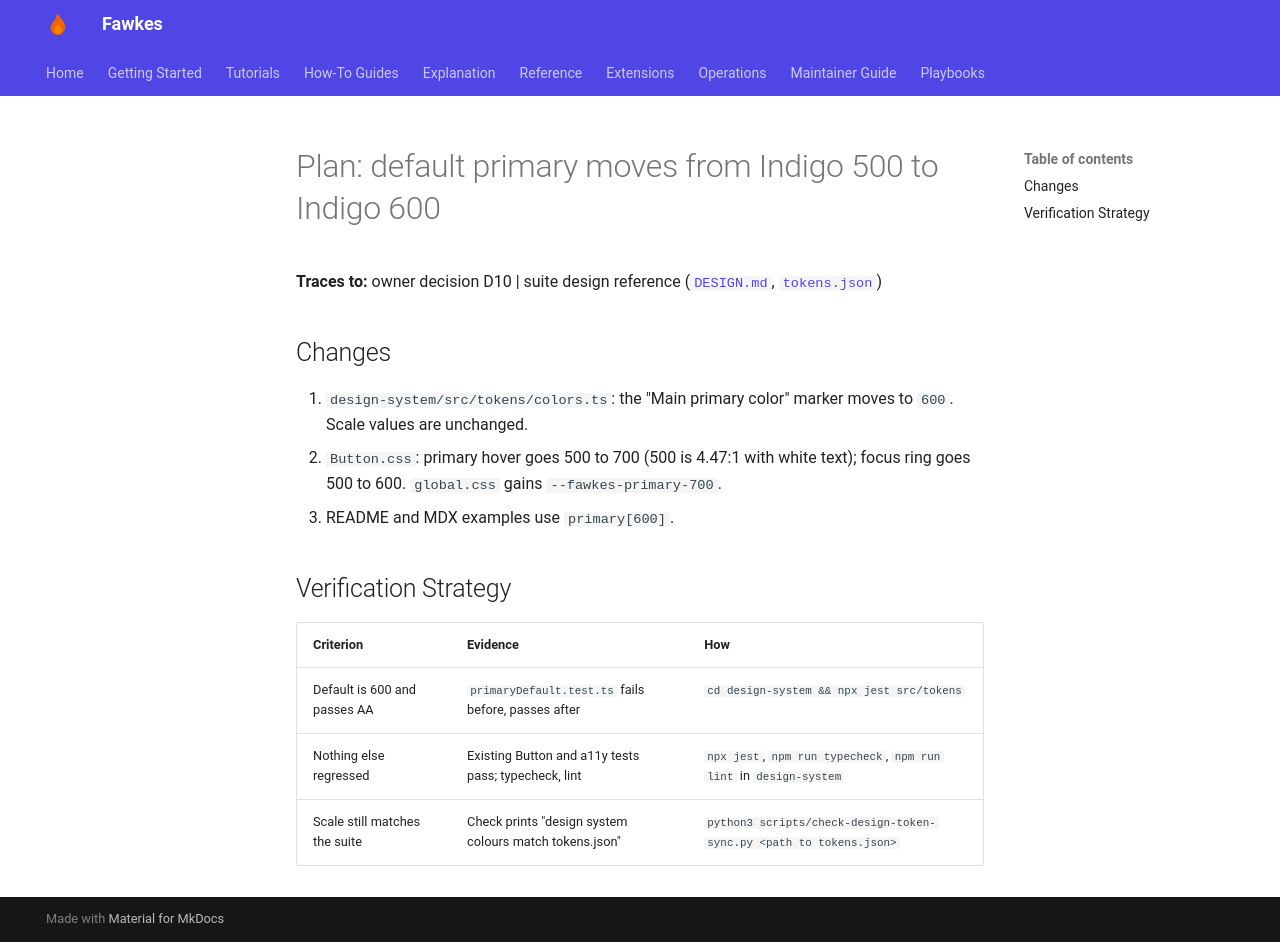

repository: paruff/fawkes · page: ai-sdlc/design-primary-600/plan/index.html · generator: mkdocs

# Plan: default primary moves from Indigo 500 to Indigo 600

**Traces to:** owner decision D10 | suite design reference
([`DESIGN.md`](https://github.com/paruff/uFawkes.dev/blob/main/DESIGN.md),
[`tokens.json`](https://ufawkes.dev/design/tokens.json))

## Changes

1. `design-system/src/tokens/colors.ts`: the "Main primary color" marker moves
   to `600`. Scale values are unchanged.
2. `Button.css`: primary hover goes 500 to 700 (500 is 4.47:1 with white
   text); focus ring goes 500 to 600. `global.css` gains `--fawkes-primary-700`.
3. README and MDX examples use `primary[600]`.

## Verification Strategy

| Criterion                        | Evidence                                              | How                                                                |
| -------------------------------- | ----------------------------------------------------- | ------------------------------------------------------------------ |
| Default is 600 and passes AA     | `primaryDefault.test.ts` fails before, passes after   | `cd design-system && npx jest src/tokens`                          |
| Nothing else regressed           | Existing Button and a11y tests pass; typecheck, lint  | `npx jest`, `npm run typecheck`, `npm run lint` in `design-system` |
| Scale still matches the suite    | Check prints "design system colours match tokens.json" | `python3 scripts/check-design-token-sync.py <path to tokens.json>` |
